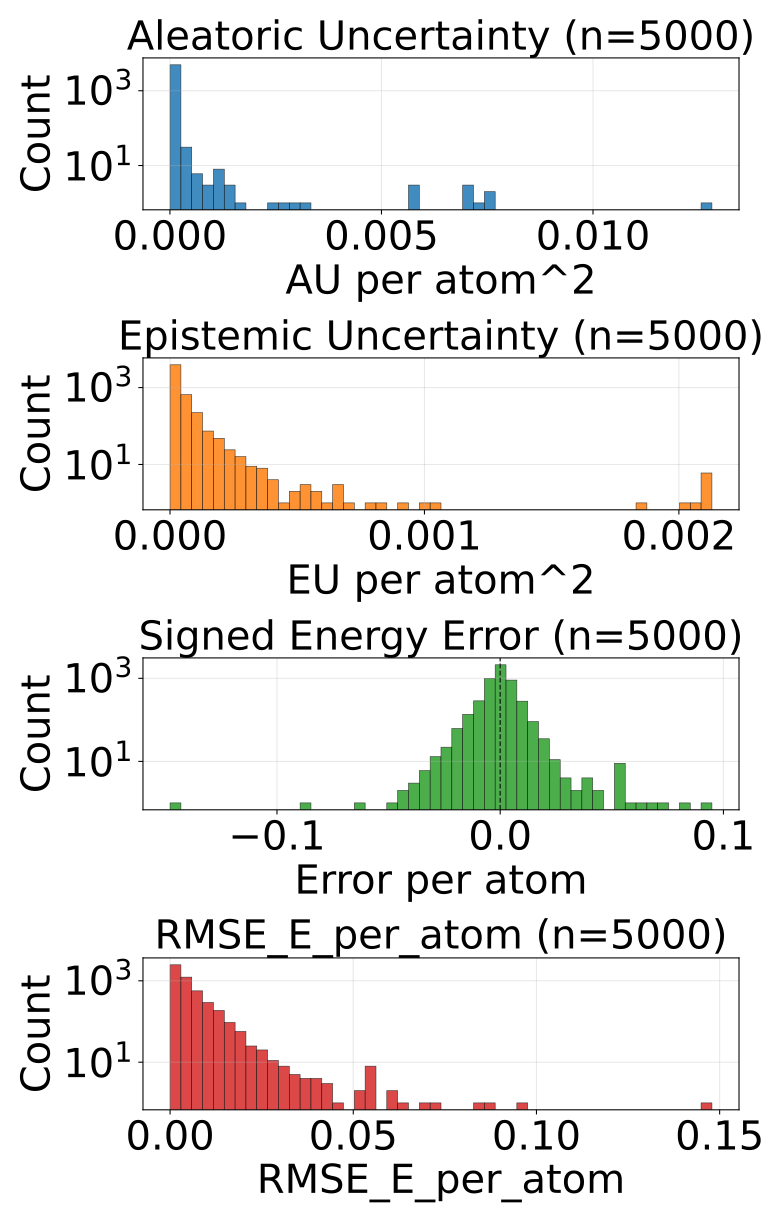

Values plotted in this chart, from the file beside it:
config_index, num_atoms, ref_energy, pred_energy, error, sq_error, rmse_e_atom, aleatoric_var, epistemic_var, total_var
0, 20.0, -525.9, -525.9, -0.001709, 2.9206275939941406e-06, 0.001709, 1.1824427019746508e-05, 2.1511689283215674e-06, 1.39755957206944e-05
1, 22.0, -613.4, -613.4, -0.0004883, 2.384185791015625e-07, 0.0004883, 1.0103803106176201e-05, 5.125627012603218e-06, 1.522943057352677e-05
2, 23.0, -675.7, -675.7, 0.001892, 3.5800039768218994e-06, 0.001892, 7.838962119421922e-06, 3.17841772812244e-06, 1.1017379620170686e-05
3, 24.0, -732.7, -732.7, -0.002014, 4.056841135025024e-06, 0.002014, 1.7863074390334077e-05, 1.4369376003742218e-05, 3.223244857508689e-05
4, 21.0, -598.2, -598.2, 0.003052, 9.313225746154785e-06, 0.003052, 1.173907639895333e-05, 5.742348548665177e-06, 1.7481424947618507e-05
5, 21.0, -598.2, -598.2, -0.0003052, 9.313225746154785e-08, 0.0003052, 1.6733503798604943e-05, 1.1558644473552704e-05, 2.8292148272157647e-05
6, 22.0, -664, -664, -0.0009155, 8.381903171539307e-07, 0.0009155, 9.06824425328523e-06, 2.500973550922936e-06, 1.1569218258955516e-05
7, 23.0, -724, -724, -0.003601, 1.2967735528945923e-05, 0.003601, 1.431833425158402e-05, 8.453428563370835e-06, 2.2771762814954855e-05
8, 24.0, -625, -625, 0.002502, 6.2622129917144775e-06, 0.002502, 7.414521860482637e-06, 3.2048671982920496e-06, 1.0619389286148362e-05
9, 24.0, -563.6, -563.6, 0.001465, 2.1457672119140625e-06, 0.001465, 1.1196017112524714e-05, 1.3439171198115218e-05, 2.4635188310639933e-05
10, 25.0, -623, -623, 0.0006104, 3.725290298461914e-07, 0.0006104, 6.480395768448943e-06, 3.266520707256859e-06, 9.746916475705802e-06
11, 27.0, -686.9, -686.9, -0.00293, 8.58306884765625e-06, 0.00293, 9.282354767492507e-06, 6.989575922489166e-06, 1.627192978048697e-05
12, 23.0, -547.6, -547.6, 0.007812, 6.103515625e-05, 0.007812, 2.1813018975080922e-05, 9.6149742603302e-06, 3.142799323541112e-05
13, 24.0, -610, -610, 0.001709, 2.9206275939941406e-06, 0.001709, 8.521608833689243e-06, 4.89111971546663e-06, 1.3412728549155872e-05
14, 25.0, -667.5, -667.5, 0.003906, 1.52587890625e-05, 0.003906, 7.6280025496089365e-06, 1.4292076002675458e-06, 9.05721026356332e-06
15, 26.0, -720.4, -720.4, -0.001343, 1.8030405044555664e-06, 0.001343, 9.265515473089181e-06, 4.844740033149719e-06, 1.41102555062389e-05
16, 27.0, -673.8, -673.8, 0.002075, 4.306435585021973e-06, 0.002075, 8.08410368335899e-06, 5.621835498459404e-06, 1.3705939636565745e-05
17, 27.0, -577.9, -577.9, -0.0001221, 1.4901161193847656e-08, 0.0001221, 1.3116979971528053e-05, 1.1450238162069581e-05, 2.4567218133597635e-05
18, 28.0, -590.6, -590.6, -0.0004272, 1.825392246246338e-07, 0.0004272, 9.144650903181173e-06, 5.063228400103981e-06, 1.4207878848537803e-05
19, 29.0, -640.8, -640.8, 0.002502, 6.2622129917144775e-06, 0.002502, 8.829789294395596e-06, 3.927014859073097e-06, 1.2756803698721342e-05
20, 29.0, -640.7, -640.7, 0.0007935, 6.295740604400635e-07, 0.0007935, 9.995139407692477e-06, 1.2518465155153535e-05, 2.2513604562846012e-05
21, 33.0, -811.2, -811.2, -0.0003052, 9.313225746154785e-08, 0.0003052, 1.3960360774945002e-05, 1.907162413772312e-06, 1.586752296134364e-05
22, 28.0, -670.2, -670.2, 0.001831, 3.3527612686157227e-06, 0.001831, 7.279694727913011e-06, 5.447864623420173e-06, 1.2727559806080535e-05
23, 27.0, -523.4, -523.4, 0.00116, 1.344829797744751e-06, 0.00116, 1.1020197234756779e-05, 1.3893656614527572e-05, 2.491385384928435e-05
24, 27.0, -523.4, -523.4, 0.0007935, 6.295740604400635e-07, 0.0007935, 7.705903044552542e-06, 2.539530441936222e-06, 1.0245433259115089e-05
25, 28.0, -577.8, -577.8, -0.003296, 1.0862946510314941e-05, 0.003296, 8.229735612985678e-06, 4.417821855895454e-06, 1.2647557014133781e-05
26, 29.0, -628.4, -628.4, -0.002136, 4.563480615615845e-06, 0.002136, 7.710803402005695e-06, 4.354677912488114e-06, 1.2065481314493809e-05
27, 28.0, -538, -538, 0.0007324, 5.364418029785156e-07, 0.0007324, 7.910869499028195e-06, 2.6300549507141113e-06, 1.0540924449742306e-05
28, 26.0, -408.3, -408.3, -0.00238, 5.666166543960571e-06, 0.00238, 1.862438875832595e-05, 8.913548299460672e-06, 2.753793705778662e-05
29, 28.0, -485.5, -485.5, 0.0001831, 3.3527612686157227e-08, 0.0001831, 6.058031431166455e-06, 7.622409725627222e-07, 6.820272574259434e-06
30, 28.0, -485.4, -485.4, -0.00412, 1.6973353922367096e-05, 0.00412, 1.3372489775065333e-05, 1.599173992872238e-05, 2.9364229703787714e-05
31, 29.0, -539.2, -539.2, 0.0001831, 3.3527612686157227e-08, 0.0001831, 9.79949163593119e-06, 3.2607465527689783e-06, 1.3060238416073844e-05
32, 30.0, -589.5, -589.5, 0.002502, 6.2622129917144775e-06, 0.002502, 9.83609334070934e-06, 1.7417594335711328e-06, 1.1577853001654148e-05
33, 31.0, -636.4, -636.4, 0.001892, 3.5800039768218994e-06, 0.001892, 1.1047633961425163e-05, 3.6112965062784497e-06, 1.4658930012956262e-05
34, 33.0, -721.9, -721.9, -0.004639, 2.1517276763916016e-05, 0.004639, 1.3407231563178357e-05, 5.534105184779037e-06, 1.8941336747957394e-05
35, 33.0, -721.9, -721.9, 0.003906, 1.52587890625e-05, 0.003906, 1.5257105587807018e-05, 1.1821277439594269e-05, 2.7078382117906585e-05
36, 35.0, -797.5, -797.5, -0.0008545, 7.301568984985352e-07, 0.0008545, 9.841077371675055e-06, 7.5416637628222816e-06, 1.7382741134497337e-05
37, 35.0, -797.5, -797.5, 0.0006104, 3.725290298461914e-07, 0.0006104, 1.0705561180657241e-05, 8.81180130818393e-06, 1.9517363398335874e-05
38, 35.0, -797.6, -797.6, -0.002563, 6.571412086486816e-06, 0.002563, 7.262318376888288e-06, 1.6434117924291058e-06, 8.905730283004232e-06
39, 35.0, -797.5, -797.5, 0.002808, 7.88271427154541e-06, 0.002808, 9.889025932352524e-06, 8.211471140384674e-06, 1.81004979822319e-05
40, 34.0, -728, -728, 0.003723, 1.3861805200576782e-05, 0.003723, 8.481956683681346e-06, 7.388181984424591e-06, 1.5870138668105938e-05
41, 34.0, -728.1, -728, 0.005066, 2.5663524866104126e-05, 0.005066, 7.943920536490623e-06, 7.185898539319169e-06, 1.5129819075809792e-05
42, 28.0, -525.2, -525.2, 0.003357, 1.126900315284729e-05, 0.003357, 1.1026223546650726e-05, 6.818585006840294e-06, 1.784480809874367e-05
43, 28.0, -432.9, -432.9, -0.002228, 4.963018000125885e-06, 0.002228, 8.807134690869134e-06, 1.0472675967321265e-05, 1.92798106581904e-05
44, 29.0, -488.5, -488.5, -0.00708, 5.0127506256103516e-05, 0.00708, 1.178852380689932e-05, 3.8826374293421395e-06, 1.567116123624146e-05
45, 30.0, -540.4, -540.4, 0.004211, 1.7736107110977173e-05, 0.004211, 1.1379653187759686e-05, 1.4380178981809877e-05, 2.5759833079064265e-05
46, 34.0, -684.8, -684.8, 0.001587, 2.518296241760254e-06, 0.001587, 8.222781616495922e-06, 9.516812497167848e-06, 1.773959411366377e-05
47, 34.0, -684.8, -684.8, 0.00531, 2.8196722269058228e-05, 0.00531, 7.834854841348715e-06, 2.450123474773136e-06, 1.0284978088748176e-05
48, 36.0, -760.4, -760.4, 0.001892, 3.5800039768218994e-06, 0.001892, 9.859993042482529e-06, 3.8539992601727135e-06, 1.3713992302655242e-05
49, 33.0, -598.9, -598.9, -0.0002441, 5.960464477539063e-08, 0.0002441, 6.84673568684957e-06, 1.1730938922482892e-06, 8.019829692784697e-06
50, 35.0, -681.6, -681.6, 0.00238, 5.666166543960571e-06, 0.00238, 7.0375508585129865e-06, 2.711452452786034e-06, 9.74900285655167e-06
51, 35.0, -681.6, -681.6, 0.001099, 1.2069940567016602e-06, 0.001099, 7.883646503614727e-06, 2.6460736535227625e-06, 1.0529720384511165e-05
52, 29.0, -437.8, -437.8, 0.002747, 7.543712854385376e-06, 0.002747, 7.625552825629711e-06, 2.735806674536434e-06, 1.036135927279247e-05
53, 30.0, -491.2, -491.2, 0.001984, 3.934837877750397e-06, 0.001984, 1.0862405360967387e-05, 9.319885066361167e-06, 2.0182291336823255e-05
54, 30.0, -491.3, -491.3, -0.0001221, 1.4901161193847656e-08, 0.0001221, 7.089794507919578e-06, 1.716613724056515e-06, 8.806408004602417e-06
55, 31.0, -541.4, -541.4, 0.0004883, 2.384185791015625e-07, 0.0004883, 1.0258057045575697e-05, 1.0905042472586501e-05, 2.11630995181622e-05
56, 31.0, -541.4, -541.4, 0.002075, 4.306435585021973e-06, 0.002075, 7.95551750343293e-06, 7.442757578246528e-06, 1.5398274626932107e-05
57, 32.0, -588.3, -588.3, -0.00354, 1.2531876564025879e-05, 0.00354, 9.156583473668434e-06, 7.426366209983826e-06, 1.658294968365226e-05
58, 32.0, -588.5, -588.5, 0.002625, 6.888061761856079e-06, 0.002625, 9.63199545367388e-06, 6.340444087982178e-06, 1.597244045115076e-05
59, 30.0, -405.1, -405.1, 0.001282, 1.642853021621704e-06, 0.001282, 7.588706921524135e-06, 1.0237563401460648e-06, 8.612463716417551e-06
... 4,940 more rows
